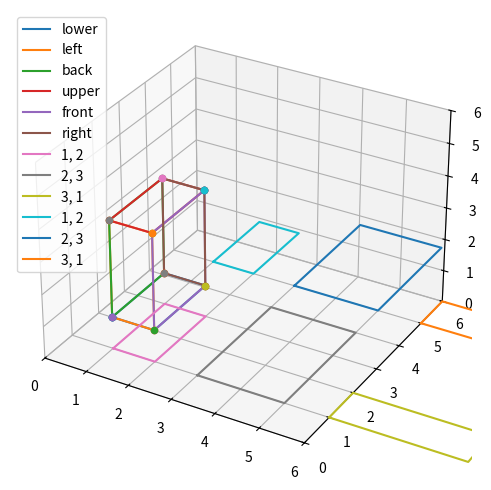

Write the Python code that produced this figure.
#!/usr/bin/env python3

import matplotlib.pyplot as plt
from mpl_toolkits.mplot3d import Axes3D
import numpy as np

# A basic Point class
class Point(object):
    # Stores all Point objects
    __all = []
    
    # Constructor, Accepts 2~3 numbers as its coordinates. 
    # For instance, to initialize a (1, 1, 1) point, write `Point(1, 1, 1)`
    # @params: 
    #     *coordinates: 2~3 integers, represents a point's coordinates
    # return: none
    # raise: 
    #      ValueError if the dimension of a point is not 2 or 3
    #      ValueError if not all entries are Numbers
    def __init__(self, *coordinates):
        self.id = len(self.__all)
        if not len(list(filter(lambda x: not ((type(x) == int) or (type(x) == float) 
                                              or (type(x) == bool) or (type(x) == complex)), coordinates))) == 0:
            raise ValueError("All entries should be numeric for a Point object. ")
        self.coordinates = coordinates
        if len(self.coordinates) == 3:
            self.dimension = 3
        elif len(self.coordinates) == 2:
            self.dimension = 2
        else:
            raise ValueError("Dimension of a point should be either 2 or 3.")
        self.__all.append(self)
    
    # Find a point's internal ID, not used. 
    # @Params: None
    # return: int, id of the point
    def internal_id(self):
        return self.id

    # Find a point by its internal ID, not used. 
    # @params: 
    #      id_num: int, id of the point
    # return: 
    #      corresponding Point object
    # raise: 
    #     ValueError if the point is not found
    def find_by_id(id_num):
        if (id_num >= len(Point.__all) or id_num < 0):
            raise ValueError("ID number not found.")
        else:
            return Point.__all[id_num].coordinates

    # Calculate a point's distance to another point. 
    # @Params: 
    #      other: Another point object, representing the "other point"
    # return: 
    #      float, the distance between these two points
    # raise: 
    #      ValueError if the two points' dimension does not match
    def distance(self, other):
        if not self.dimension == other.dimension:
            raise ValueError("Dimension Not Match")
        distance_sum = sum([(self.coordinates[x] - other.coordinates[x])**2 for x in range(self.dimension)])
        return distance_sum**0.5
    
    # toString() function of Point
    # Output format of "(a, b, c)"
    # @params: none
    # return: str, a string of the Point
    # raise: none
    def __str__(self):
        if self.dimension == 3:
            return "(%s, %s, %s)" % self.coordinates
        else:
            return "(%s, %s)" % self.coordinates
    
    pass

class Surface(object):
    
    # Stores all Surface objects
    __all = []

    # Constructor, accepts a series of points as its parameter. 
    # Automatically forms a closed surface, so no need to add the start point again to the parameter
    # Can define Point objects explicitly or pass in lists & tuples, will automatically assemble them to Point objects
    # @Params:
    #      *points: 3+ abstractly expressed points, accpet Point, list, or tuple objects
    #      name: the name of the surface, optional
    # returns: none
    # raise:
    #      ValueError if not all points have dimensions 3
    #      ValueError if contains values other than tuple, list, or Point
    #      ValueError if tries to define a surface with 2 or less points
    #      ValueError if not all points are on the same plane. 
    #      ValueError created by Point() constructors
    def __init__(self, *points, name=""):
        self.id = len(self.__all)
        points_list = [x for x in points]
        i = 0
        while True:
            point = None
            
            try:
                point = points_list[i]
            except IndexError as e:
                break
            
            if type(point) == Point:
                if not point.dimension == 3:
                    raise ValueError("Dimension of all points should be 3. ")
            else:
                if type(point) == tuple or type(point) == list:
                    points_list[i] = Point(*point)
                    continue
                else:
                    raise ValueError("Should only pass in tuple, list, or Point objects.")
            i += 1
        
        self.points = points_list
        if len(self.points) < 3: 
            raise ValueError("A surface should at least have three points defined. ")
        elif len(self.points) > 3: 
            self.check_coplane()
        self.points.append(points_list[0])
        if name == "":
            self.name = "surface id: " + str(self.id)
        else:
            self.name = name
        self.edge_counts = len(self.points) - 1
        self.__all.append(self)
    
    # Locates the surface by id, not used
    # @Params: 
    #      id_num: integer, the id of the surface
    # return: 
    #      surface object with corresponding id number
    # raise: 
    #      ValueError if id not found
    def find_by_id(id_num):
        if (id_num >= len(Surface.__all) or id_num < 0):
            raise ValueError("ID Number not found.")
        else:
            return Surface.__all[id_num]

    # Adds the surface to the 3-d plot
    # @params: 
    #      fig: a subplot of a figure, NOTICE THIS SUBPLOT SHOULD HAVE projection="3d" INCLUDED
    # return: none
    # raise: 
    #      All errors that plot() and scatter() raises
    def add_to_figure(self, fig):
        lines = []
        for point in self.points:
            fig.scatter(*point.coordinates)
            lines.append(point.coordinates)
        lines.append(self.points[0].coordinates)
        fig.plot([x[0] for x in lines], [x[1] for x in lines], [x[2] for x in lines], label=self.name)
        fig.legend()
        return
            
    # plots and shows the surface in 3-d space
    # @params: none
    # return: none
    # raise: none
    def plot_3d(self):
        fig = plt.figure(figsize=(8, 6))
        ax = fig.add_subplot(111, projection="3d")
        self.add_to_figure(ax)
        plt.show()
    
    # Checks if all points of a surface is in the same plane. 
    # @params: none
    # return: none
    # raise: 
    #      ValueError if not all points are in a same plane.
    def check_coplane(self):
        init_points = [self.points[x] for x in range(3)]
        p = init_points[0].coordinates
        q = init_points[1].coordinates
        r = init_points[2].coordinates
        # Find pq and pr vectors
        pq = [q[x] - p[x] for x in range(3)]
        pr = [r[x] - p[x] for x in range(3)]
        
        # Find cross product
        n = np.cross(pq, pr)
        
        # And a, b, c = n[0, 1, 2]
        a, b, c = n[0], n[1], n[2]
        d = -1 * (a * p[0] + b * p[1] + c * p[2])
        
        # Formula: ax + by + cz + d = 0
        
        # Validate
        q_calc = a * q[0] + b * q[1] + c * q[2] + d
        r_calc = a * r[0] + b * r[1] + c * r[2] + d
        precision = 1e-5
        if abs(q_calc) > precision or abs(r_calc) > precision:
            raise ValueError("Calculation Error, this should not occur. ")
        
        # Verify for all other points
        for point in self.points[3:]:
            coordinates = point.coordinates
            coordinate_calc = a * coordinates[0] + b * coordinates[1] + c * coordinates[2] + d
            if abs(coordinate_calc) > precision:
                raise ValueError("Point " + str(point) + " not in the surface. ")
        return
        
    # Convert a 3-d surface to 2-d surface with all its properties unchanged
    # NOT YET IMPLEMENTED
    def plot_to_2d(self, start_point, fig):
        raise ValueError("Not yet implemented. ")
        return start_point

# A 3-d model object
class Model(object):
    
    # Constructor, accepts a series of surfaces
    # @params: 
    #      *surfaces: a list of surfaces, can have zero surface
    def __init__(self, *surfaces):
        self.surfaces = surfaces
        self.dimension = (0, 0, 0) # Default value of a dimension is (0, 0, 0)
    
    # plots the 3-d object
    # @params: none
    # return: none
    # raise: none
    def plot(self):
        fig = plt.figure(figsize=(8, 6))
        ax = fig.add_subplot(111, projection='3d')
        max_dim = sorted(self.dimension)[-1] * 2
        if max_dim < 3:
            max_dim = 3
        ax.set(xlim=(0, max_dim), ylim=(0, max_dim), zlim=(0, max_dim))
        for surface in self.surfaces:
            surface.add_to_figure(ax)
        plt.show()
        
    # converts this 3-d object to 2-d plot. NOT YET IMPLEMENTED
    def to_2d(self):
        fig = plt.figure()
        start_point = (1, 1)
        for surface in self.surfaces:
            start_point = surface.plot_to_2d(start_point, fig)
        plt.show()

# A simple Cuboid object
class Cuboid(Model):
    
    # Constructor for a Cuboid
    # @params: 
    #      a, b, h: int, properties of this cuboid
    # return: none
    # raise: none
    def __init__(self, a, b, h):
        points = []
        points.append((1, 1, 1)) # 0
        points.append((1+a, 1, 1)) # 1
        points.append((1, 1+b, 1)) # 2
        points.append((1+a, 1+b, 1)) # 3
        points.append((1, 1, 1+h)) # 4 
        points.append((1+a, 1, 1+h)) # 5
        points.append((1, 1+b, 1+h)) # 6
        points.append((1+a, 1+b, 1+h)) # 7
        
        surfaces = []
        
        surfaces.append(Surface(*[Point(*points[x]) for x in [0, 1, 3, 2]], name="lower")) # lower
        surfaces.append(Surface(*[Point(*points[x]) for x in [0, 1, 5, 4]], name="left")) # left
        surfaces.append(Surface(*[Point(*points[x]) for x in [0, 2, 6, 4]], name="back")) # back
        surfaces.append(Surface(*[Point(*points[x]) for x in [7, 6, 4, 5]], name="upper")) # upper
        surfaces.append(Surface(*[Point(*points[x]) for x in [7, 5, 1, 3]], name="front")) # front
        surfaces.append(Surface(*[Point(*points[x]) for x in [7, 6, 2, 3]], name="right")) # right
        
        self.surfaces = surfaces
        self.dimension = (a, b, h)
        
    # Builds the vectors for representing this cuboid in 2-d space
    # @params: none
    # return: 
    #      vectors: a list of vectors, representing all six surfaces
    #      vector_ids: a list of vector id, each element is a string
    # raise: none
    def build_vectors(self):
        vectors = []
        start_point = [1, 1]
        maximum_dimension = sorted(self.dimension)[-1]
        vector_ids = []
        for it in range(2):
            for dim_id in range(3):
                next_dim = dim_id + 1
                if next_dim >= 3:
                    next_dim = 0
                cur_surface = (self.dimension[dim_id], self.dimension[next_dim])
                factors = (cur_surface[0], cur_surface[1], -cur_surface[0], -cur_surface[1])
                p_1 = start_point.copy()
                p_2 = p_1.copy()
                points = [(p_1[0], p_1[1])]
                for f_counter in range(4):
                    p_2[f_counter % 2] += factors[f_counter]
                    points.append((p_2[0], p_2[1]))
                    p_1 = p_2.copy()
                vectors.append(points)
                vector_ids.append("%s, %s" % cur_surface)
                start_point[0] += (factors[0] + 1)
            start_point[0] = 1
            start_point[1] = 1 + maximum_dimension + 1
        return vectors, vector_ids
    
    # Plots the Cuboid in 2-d plane
    # @params: none
    # return: none
    # raise: none
    def plot_2d(self):
        vectors, vector_ids = self.build_vectors()
        for vector_id in range(len(vector_ids)):
            plt.plot([x[0] for x in vectors[vector_id]], [x[1] for x in vectors[vector_id]], 
                     label=vector_ids[vector_id])
            plt.legend()
        plt.show()
    
# A Cube model
class Cube(Model):
    # Constructor
    # @params: 
    #      a: int, property (side length) of the cube
    def __init__(self, a):
        Cuboid.__init__(self, a, a, a)


if __name__ == "__main__":
    c = Cuboid(1, 2, 3)
    c.plot()
    c.plot_2d()